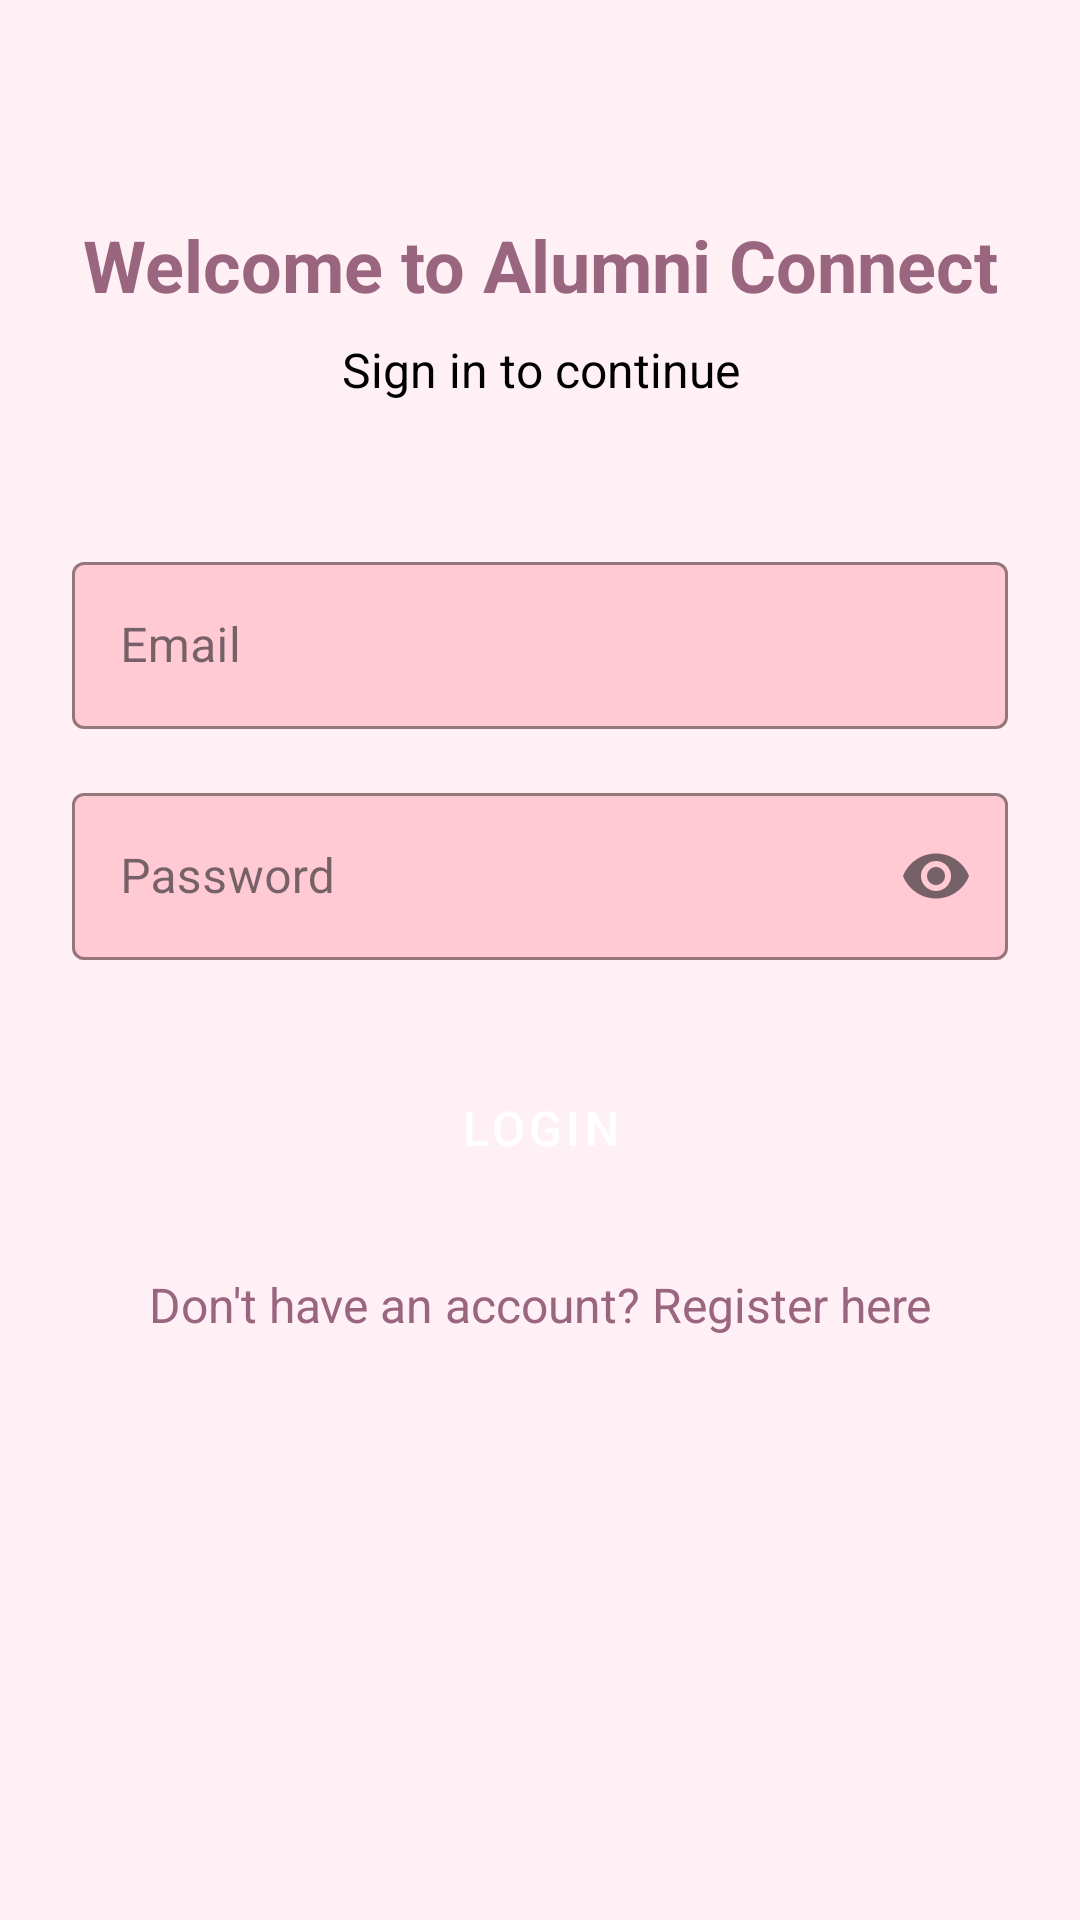

The Android layout XML behind this screen, and the referenced resources:
<!-- AndroidManifest.xml: application theme Theme.AlumniApp -->
<!-- res/layout/fragment_login.xml -->
<?xml version="1.0" encoding="utf-8"?>
<androidx.constraintlayout.widget.ConstraintLayout xmlns:android="http://schemas.android.com/apk/res/android"
    xmlns:app="http://schemas.android.com/apk/res-auto"
    xmlns:tools="http://schemas.android.com/tools"
    android:layout_width="match_parent"
    android:layout_height="match_parent"
    android:padding="24dp"
    android:background="@color/pink_light"
    tools:context=".ui.auth.LoginFragment">

    <TextView
        android:id="@+id/titleText"
        android:layout_width="0dp"
        android:layout_height="wrap_content"
        android:layout_marginTop="48dp"
        android:text="Welcome to Alumni Connect"
        android:textAlignment="center"
        android:textSize="24sp"
        android:textStyle="bold"
        android:textColor="@color/pink_primary_dark"
        app:layout_constraintEnd_toEndOf="parent"
        app:layout_constraintStart_toStartOf="parent"
        app:layout_constraintTop_toTopOf="parent" />

    <TextView
        android:id="@+id/subtitleText"
        android:layout_width="0dp"
        android:layout_height="wrap_content"
        android:layout_marginTop="8dp"
        android:text="Sign in to continue"
        android:textAlignment="center"
        android:textSize="16sp"
        android:textColor="@color/pink_text"
        app:layout_constraintEnd_toEndOf="parent"
        app:layout_constraintStart_toStartOf="parent"
        app:layout_constraintTop_toBottomOf="@+id/titleText" />

    <com.google.android.material.textfield.TextInputLayout
        android:id="@+id/emailInputLayout"
        style="@style/PinkTextInputLayout"
        android:layout_width="0dp"
        android:layout_height="wrap_content"
        android:layout_marginTop="48dp"
        android:hint="Email"
        app:layout_constraintEnd_toEndOf="parent"
        app:layout_constraintStart_toStartOf="parent"
        app:layout_constraintTop_toBottomOf="@+id/subtitleText">

        <com.google.android.material.textfield.TextInputEditText
            android:id="@+id/emailEditText"
            android:layout_width="match_parent"
            android:layout_height="wrap_content"
            android:inputType="textEmailAddress" />
    </com.google.android.material.textfield.TextInputLayout>

    <com.google.android.material.textfield.TextInputLayout
        android:id="@+id/passwordInputLayout"
        style="@style/PinkTextInputLayout"
        android:layout_width="0dp"
        android:layout_height="wrap_content"
        android:layout_marginTop="16dp"
        android:hint="Password"
        app:endIconMode="password_toggle"
        app:layout_constraintEnd_toEndOf="parent"
        app:layout_constraintStart_toStartOf="parent"
        app:layout_constraintTop_toBottomOf="@+id/emailInputLayout">

        <com.google.android.material.textfield.TextInputEditText
            android:id="@+id/passwordEditText"
            android:layout_width="match_parent"
            android:layout_height="wrap_content"
            android:inputType="textPassword" />
    </com.google.android.material.textfield.TextInputLayout>

    <Button
        android:id="@+id/loginButton"
        style="@style/PinkButton"
        android:layout_width="0dp"
        android:layout_height="wrap_content"
        android:layout_marginTop="32dp"
        android:padding="12dp"
        android:text="Login"
        android:textSize="16sp"
        app:layout_constraintEnd_toEndOf="parent"
        app:layout_constraintStart_toStartOf="parent"
        app:layout_constraintTop_toBottomOf="@+id/passwordInputLayout" />

    <TextView
        android:id="@+id/registerPromptText"
        android:layout_width="wrap_content"
        android:layout_height="wrap_content"
        android:layout_marginTop="24dp"
        android:text="Don't have an account? Register here"
        android:textSize="16sp"
        android:textColor="@color/pink_primary_dark"
        app:layout_constraintEnd_toEndOf="parent"
        app:layout_constraintStart_toStartOf="parent"
        app:layout_constraintTop_toBottomOf="@+id/loginButton" />

    <ProgressBar
        android:id="@+id/loginProgressBar"
        style="?android:attr/progressBarStyle"
        android:layout_width="wrap_content"
        android:layout_height="wrap_content"
        android:visibility="gone"
        android:indeterminateTint="@color/pink_primary"
        app:layout_constraintBottom_toBottomOf="parent"
        app:layout_constraintEnd_toEndOf="parent"
        app:layout_constraintStart_toStartOf="parent"
        app:layout_constraintTop_toTopOf="parent" />

</androidx.constraintlayout.widget.ConstraintLayout>
<!-- resources referenced by this layout -->
<resources>
  <color name="pink_light">#FFF0F5</color>
  <color name="pink_primary">#FFCAD4</color>
  <color name="pink_primary_dark">#9A657E</color>
  <color name="pink_text">#000000</color>
  <style name="PinkButton" parent="Widget.MaterialComponents.Button">
          <item name="backgroundTint">@color/pink_button</item>
          <item name="android:textColor">@color/white</item>
          <item name="cornerRadius">8dp</item>
      </style>
  <style name="PinkTextInputLayout" parent="Widget.MaterialComponents.TextInputLayout.OutlinedBox">
          <item name="boxStrokeColor">@color/pink_primary</item>
          <item name="hintTextColor">@color/pink_primary_dark</item>
          <item name="boxBackgroundColor">@color/pink_input_bg</item>
      </style>
  <style name="Theme.AlumniApp" parent="Base.Theme.AlumniApp" />
  <color name="pink_button">#9A657E</color>
  <color name="white">#FFFFFFFF</color>
  <color name="pink_input_bg">#FFCAD4</color>
  <style name="Base.Theme.AlumniApp" parent="Theme.Material3.DayNight.NoActionBar">
          
          <item name="colorPrimary">@color/pink_primary</item>
          <item name="colorPrimaryDark">@color/pink_primary_dark</item>
          <item name="colorAccent">@color/pink_accent</item>
          <item name="android:colorBackground">@color/pink_light</item>
          <item name="android:textColorPrimary">@color/pink_text</item>
          <item name="colorControlActivated">@color/pink_primary</item>
          <item name="colorControlNormal">@color/pink_primary_dark</item>
      </style>
  <color name="pink_accent">#FFCAD4</color>
</resources>
